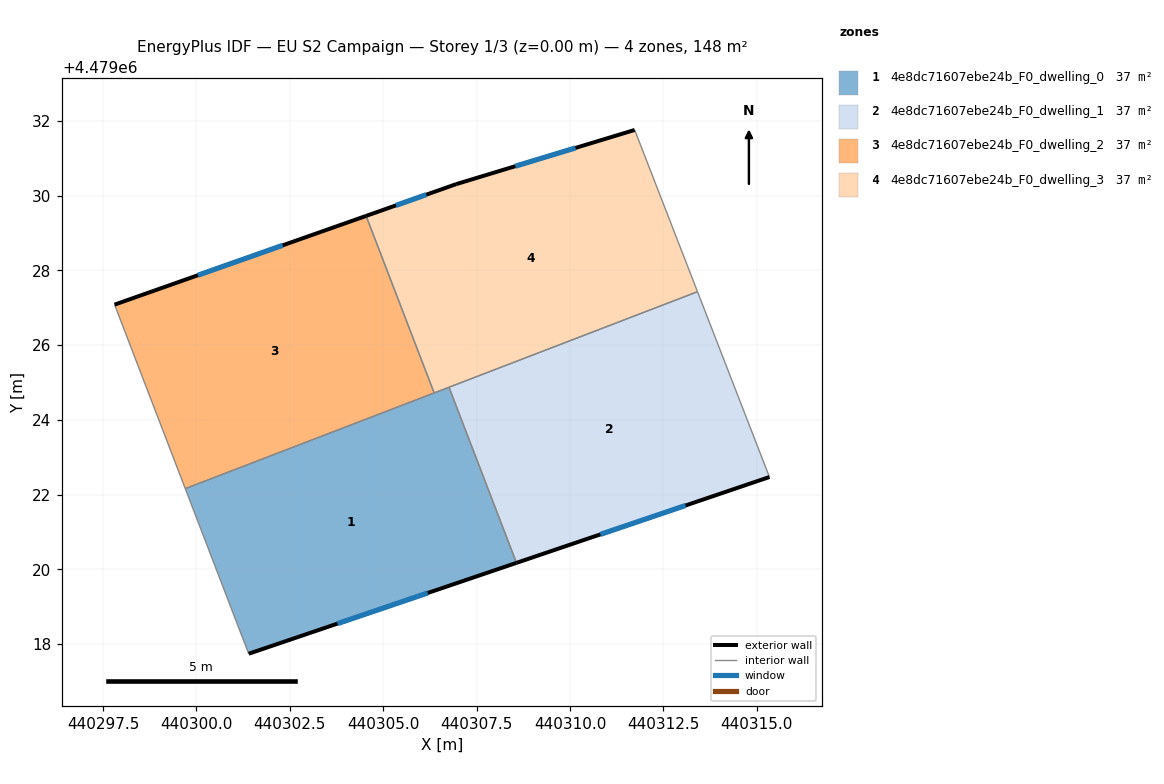
=== STOREY PLAN SPEC (per zone: floor XY polygon, exterior-wall plan segments, windows/doors) ===
zone 1: 4e8dc71607ebe24b_F0_dwelling_0  (36.9 m²)
  floor: (440306.76, 4479024.87) (440308.57, 4479020.17) (440301.40, 4479017.74) (440299.70, 4479022.16)
  exterior wall: (440301.40, 4479017.74) – (440308.57, 4479020.17)  [7.6 m]
    window: (440303.78, 4479018.55) – (440306.19, 4479019.37)  [2.6 m²]
  interior walls: 4
zone 2: 4e8dc71607ebe24b_F0_dwelling_1  (36.9 m²)
  floor: (440313.41, 4479027.43) (440315.34, 4479022.47) (440308.57, 4479020.17) (440306.76, 4479024.87)
  exterior wall: (440308.57, 4479020.17) – (440315.34, 4479022.47)  [7.1 m]
    window: (440310.81, 4479020.94) – (440313.09, 4479021.71)  [2.4 m²]
  interior walls: 3
zone 3: 4e8dc71607ebe24b_F0_dwelling_2  (36.9 m²)
  floor: (440304.54, 4479029.46) (440306.36, 4479024.72) (440299.70, 4479022.16) (440297.81, 4479027.08)
  exterior wall: (440304.54, 4479029.46) – (440297.81, 4479027.08)  [7.1 m]
    window: (440302.31, 4479028.67) – (440300.04, 4479027.87)  [2.4 m²]
  interior walls: 3
zone 4: 4e8dc71607ebe24b_F0_dwelling_3  (36.9 m²)
  floor: (440311.73, 4479031.76) (440313.41, 4479027.43) (440306.36, 4479024.72) (440304.54, 4479029.46) (440306.95, 4479030.31)
  exterior wall: (440306.95, 4479030.31) – (440304.54, 4479029.46)  [2.6 m]
    window: (440306.15, 4479030.03) – (440305.34, 4479029.74)  [0.9 m²]
  exterior wall: (440311.73, 4479031.76) – (440306.95, 4479030.31)  [5.0 m]
    window: (440310.15, 4479031.28) – (440308.54, 4479030.79)  [1.7 m²]
  interior walls: 4

=== DERIVED (storey summary) ===
Building: EU S2 Campaign
Storey: 1 of 3  (floor level z = 0.00 m)
Storey gross floor area: 147.7 m²
Zones on this storey: 4
  - 4e8dc71607ebe24b_F0_dwelling_0: floor 36.9 m²; exterior wall 7.6 m (22.7 m²); 1 window(s) 2.6 m²; WWR 11.4%
  - 4e8dc71607ebe24b_F0_dwelling_1: floor 36.9 m²; exterior wall 7.1 m (21.4 m²); 1 window(s) 2.4 m²; WWR 11.4%
  - 4e8dc71607ebe24b_F0_dwelling_2: floor 36.9 m²; exterior wall 7.1 m (21.4 m²); 1 window(s) 2.4 m²; WWR 11.4%
  - 4e8dc71607ebe24b_F0_dwelling_3: floor 36.9 m²; exterior wall 7.5 m (22.6 m²); 2 window(s) 2.6 m²; WWR 11.4%
Zone adjacency (shared interzone walls):
  - 4e8dc71607ebe24b_F0_dwelling_0 ↔ 4e8dc71607ebe24b_F0_dwelling_1
  - 4e8dc71607ebe24b_F0_dwelling_0 ↔ 4e8dc71607ebe24b_F0_dwelling_2
  - 4e8dc71607ebe24b_F0_dwelling_0 ↔ 4e8dc71607ebe24b_F0_dwelling_3
  - 4e8dc71607ebe24b_F0_dwelling_1 ↔ 4e8dc71607ebe24b_F0_dwelling_3
  - 4e8dc71607ebe24b_F0_dwelling_2 ↔ 4e8dc71607ebe24b_F0_dwelling_3